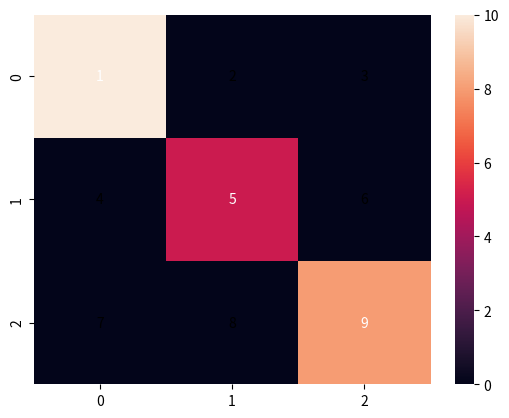

Write Python code to recreate this figure.
import matplotlib as mpl
mpl.use('Agg')
import matplotlib.pyplot as plt
import seaborn as sns
import numpy as np

try:
    cm = np.array([[10, 0, 0], [0, 5, 0], [0, 0, 8]])
    annot_labels = np.array([['1', '2', '3'], ['4', '5', '6'], ['7', '8', '9']])
    fig, ax = plt.subplots()
    sns.heatmap(cm, annot=annot_labels, fmt='', ax=ax)
    print("Num texts:", len(ax.texts))
    for i in range(3):
        for j in range(3):
            val = cm[i, j]
            text_color = "white" if val > 2 else "black"
            ax.texts[i * 3 + j].set_color(text_color)
except Exception as e:
    import traceback
    traceback.print_exc()
